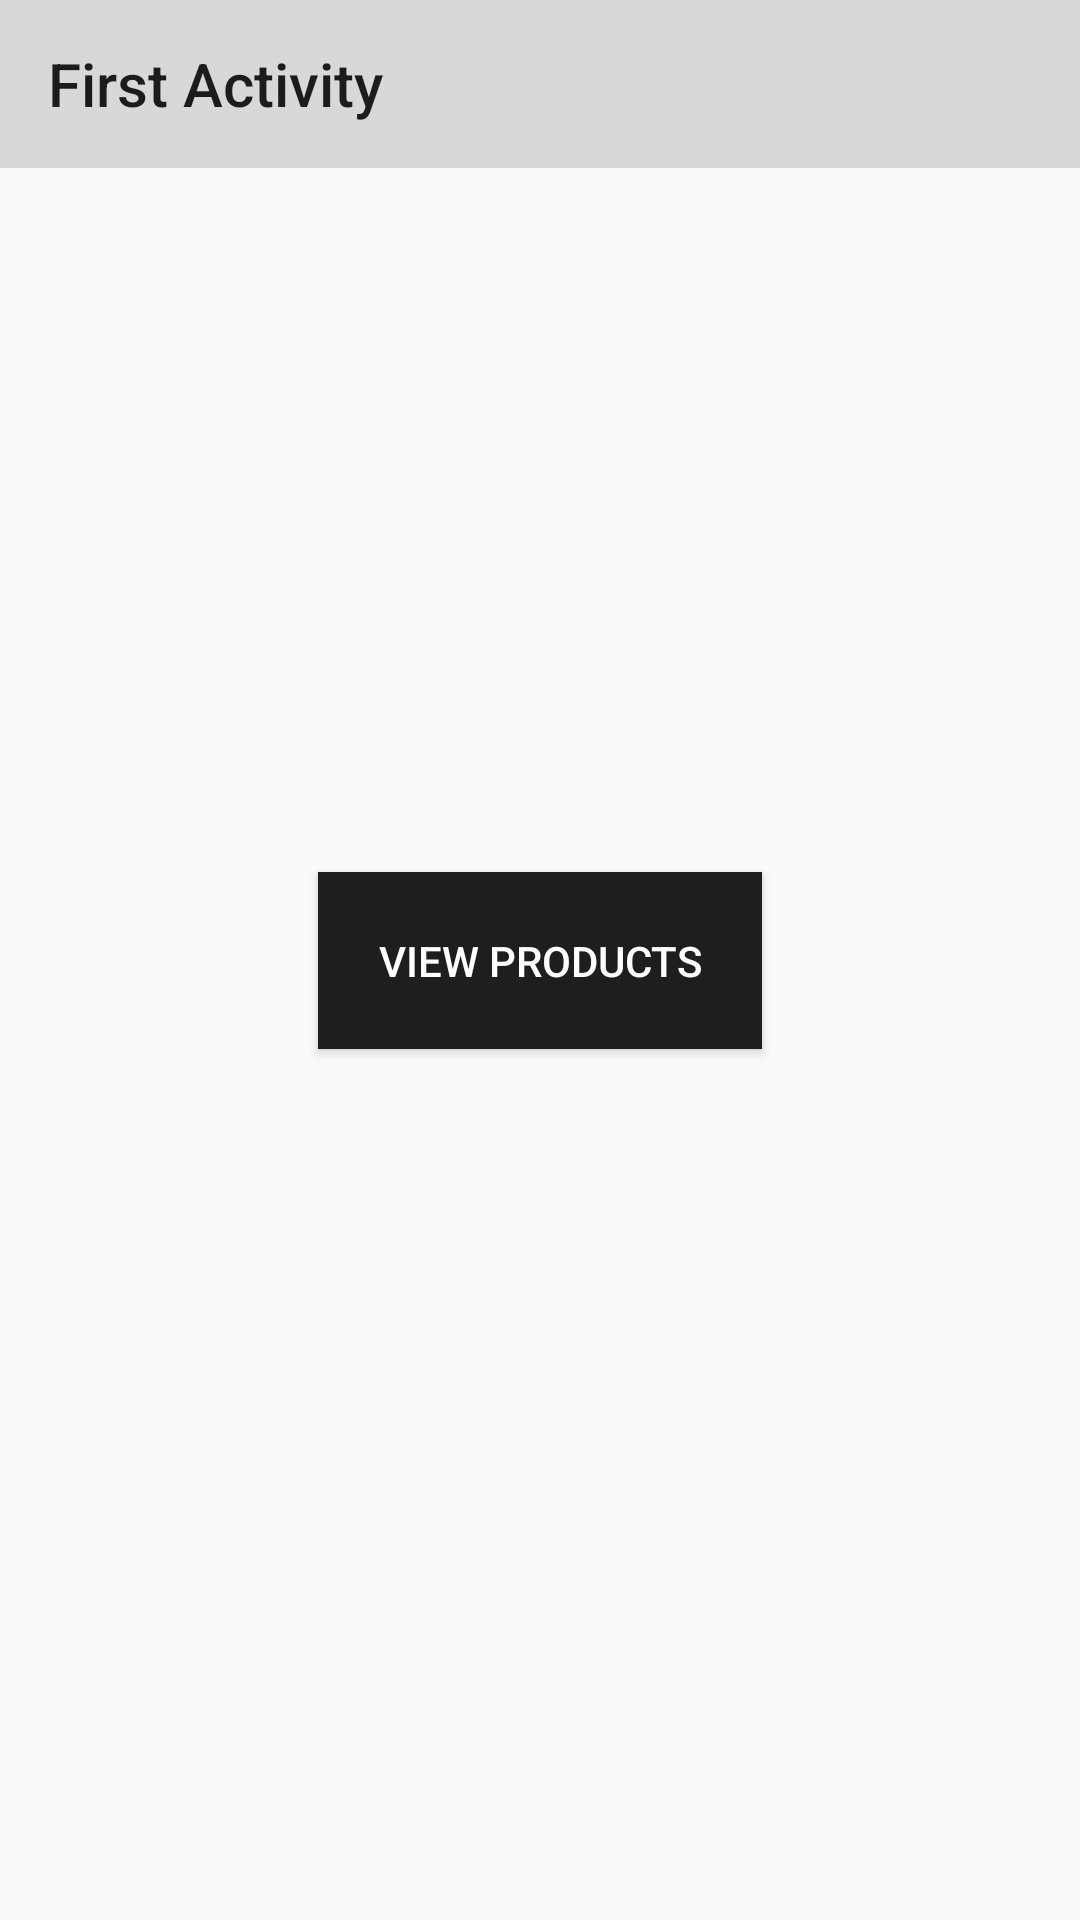

Android layout source for this screen:
<!-- AndroidManifest.xml: application theme Theme.AppCompat.DayNight.NoActionBar -->
<!-- res/layout/activity_main.xml -->
<?xml version="1.0" encoding="utf-8"?>
<androidx.constraintlayout.widget.ConstraintLayout xmlns:android="http://schemas.android.com/apk/res/android"
    xmlns:app="http://schemas.android.com/apk/res-auto"
    xmlns:tools="http://schemas.android.com/tools"
    android:id="@+id/main"
    android:layout_width="match_parent"
    android:layout_height="match_parent"
    android:fitsSystemWindows="true"
    tools:context=".Activities.MainActivity">

    <androidx.appcompat.widget.Toolbar
        android:id="@+id/customToolbar"
        android:layout_width="0dp"
        android:layout_height="?attr/actionBarSize"
        android:background="#2D383838"
        app:layout_constraintEnd_toEndOf="parent"
        app:layout_constraintStart_toStartOf="parent"
        app:layout_constraintTop_toTopOf="parent"
        app:title="First Activity" />

    <androidx.appcompat.widget.AppCompatButton
        android:id="@+id/secondActivity"
        android:layout_width="wrap_content"
        android:layout_height="wrap_content"
        android:background="#1F1E1F"
        android:padding="20dp"
        android:text="@string/view_products"
        android:textColor="@color/white"
        app:layout_constraintBottom_toBottomOf="parent"
        app:layout_constraintEnd_toEndOf="parent"
        app:layout_constraintStart_toStartOf="parent"
        app:layout_constraintTop_toTopOf="parent" />

</androidx.constraintlayout.widget.ConstraintLayout>
<!-- resources referenced by this layout -->
<resources>
  <color name="white">#FFFFFFFF</color>
  <string name="view_products">View products</string>
</resources>
